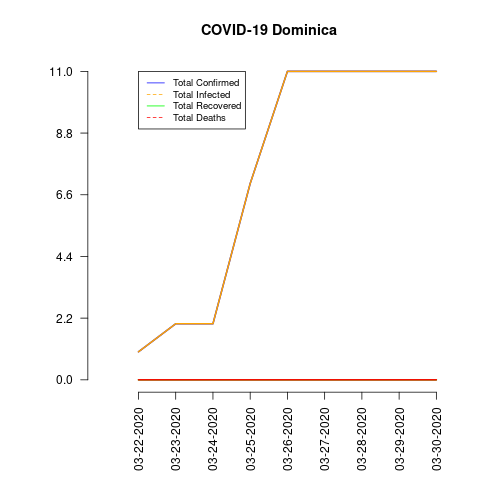

The data file committed next to this chart (first rows):
date, total_confirmed, total_deaths, total_recovered, total_infected, mortality_rate, recovery_rate
03-22-2020, 1, 0, 0, 1, 0.0, 0.0
03-23-2020, 2, 0, 0, 2, 0.0, 0.0
03-24-2020, 2, 0, 0, 2, 0.0, 0.0
03-25-2020, 7, 0, 0, 7, 0.0, 0.0
03-26-2020, 11, 0, 0, 11, 0.0, 0.0
03-27-2020, 11, 0, 0, 11, 0.0, 0.0
03-28-2020, 11, 0, 0, 11, 0.0, 0.0
03-29-2020, 11, 0, 0, 11, 0.0, 0.0
03-30-2020, 11, 0, 0, 11, 0.0, 0.0
